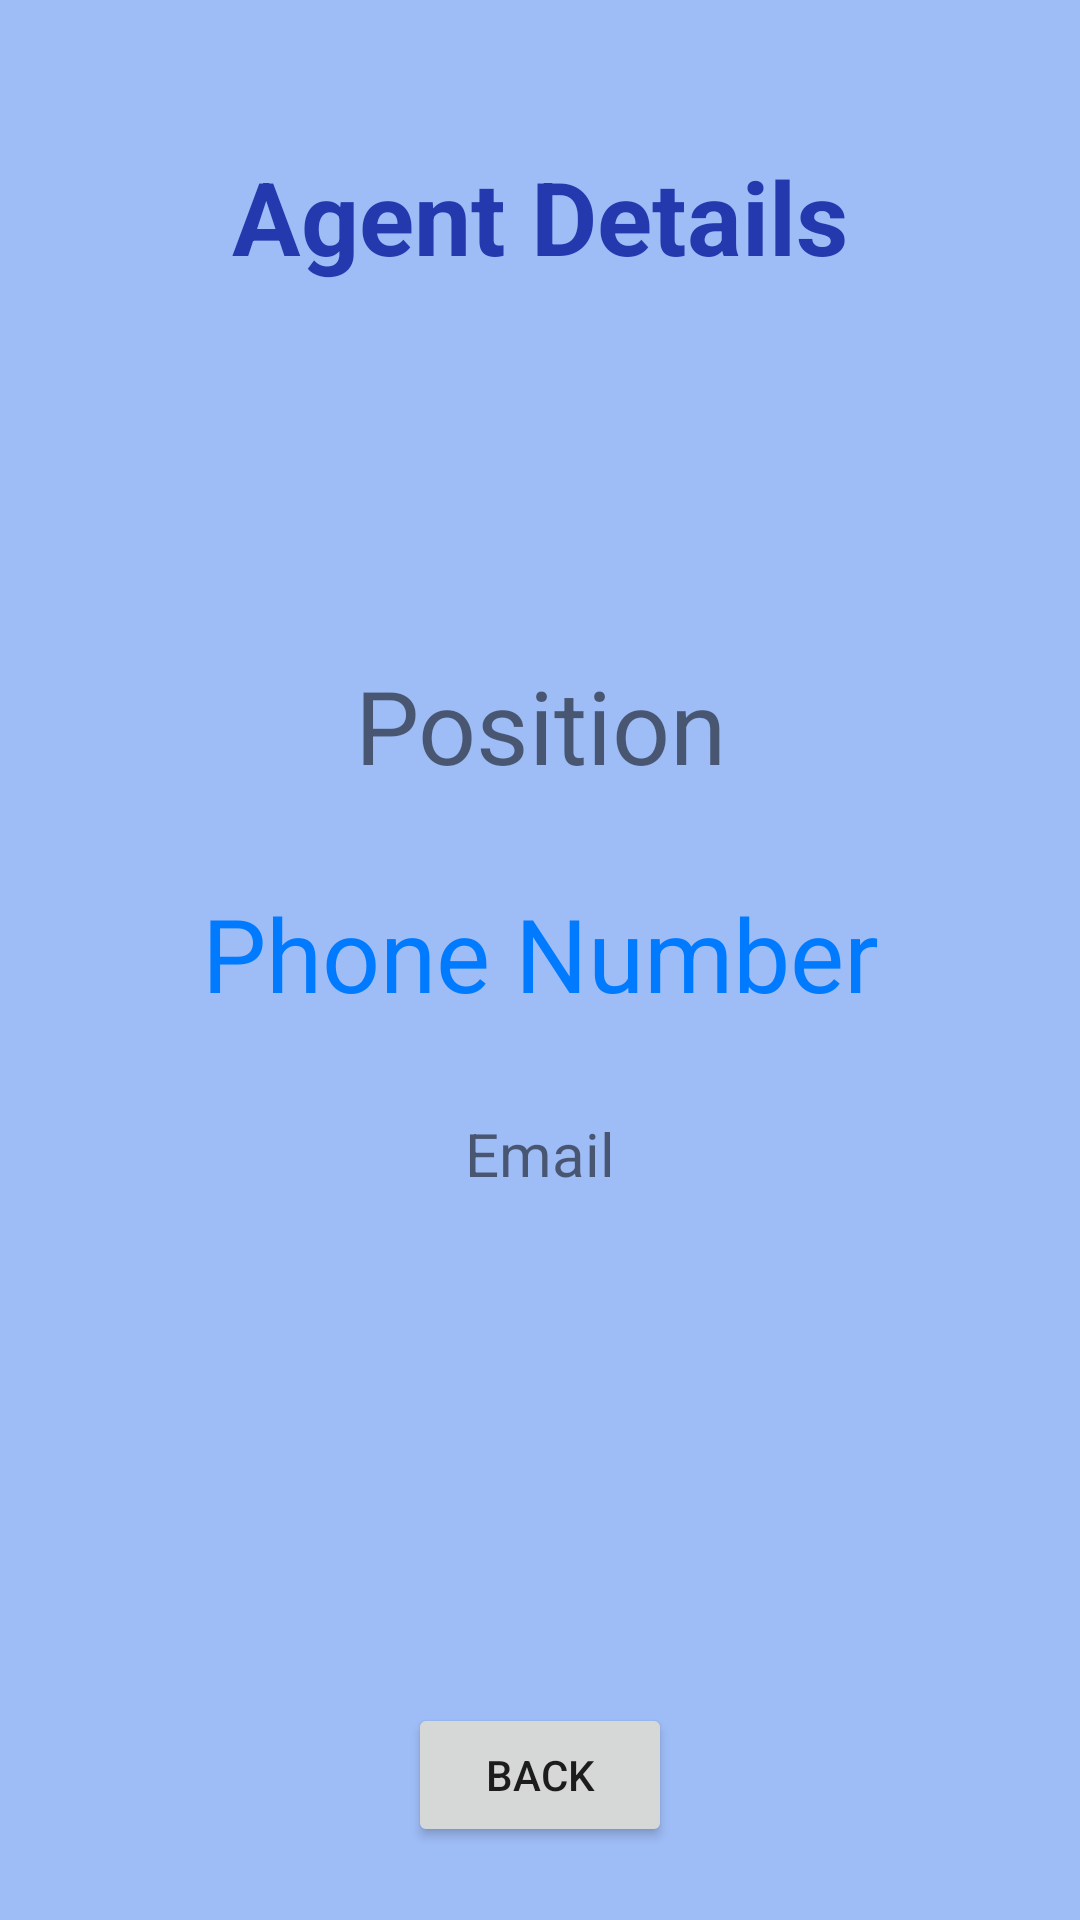

This screen was rendered from an Android layout file. Write that file and the resources it references.
<!-- AndroidManifest.xml: application theme Theme.TravelExperts_mobile -->
<!-- res/layout/activity_agent_details.xml -->
<?xml version="1.0" encoding="utf-8"?>
<androidx.constraintlayout.widget.ConstraintLayout xmlns:android="http://schemas.android.com/apk/res/android"
    xmlns:app="http://schemas.android.com/apk/res-auto"
    xmlns:tools="http://schemas.android.com/tools"
    android:layout_width="match_parent"
    android:layout_height="match_parent"
    tools:context=".AgentDetailsActivity">

    <Button
        android:id="@+id/btnBack"
        android:layout_width="wrap_content"
        android:layout_height="wrap_content"
        android:text="Back"
        app:layout_constraintBottom_toBottomOf="parent"
        app:layout_constraintEnd_toEndOf="parent"
        app:layout_constraintStart_toStartOf="parent"
        app:layout_constraintTop_toTopOf="parent"
        app:layout_constraintVertical_bias="0.959" />

    <TextView
        android:id="@+id/tvAgent"
        android:layout_width="346dp"
        android:layout_height="81dp"
        android:text="Agent Details"
        android:textAlignment="center"
        android:textColor="#2439AE"
        android:textSize="34sp"
        android:textStyle="bold"
        app:layout_constraintBottom_toBottomOf="parent"
        app:layout_constraintEnd_toEndOf="parent"
        app:layout_constraintHorizontal_bias="0.492"
        app:layout_constraintStart_toStartOf="parent"
        app:layout_constraintTop_toTopOf="parent"
        app:layout_constraintVertical_bias="0.088" />

    <LinearLayout
        android:id="@+id/linearLayout2"
        android:layout_width="359dp"
        android:layout_height="260dp"
        android:orientation="vertical"
        app:layout_constraintBottom_toTopOf="@+id/btnBack"
        app:layout_constraintEnd_toEndOf="parent"
        app:layout_constraintStart_toStartOf="parent"
        app:layout_constraintTop_toBottomOf="@+id/tvAgent">

        <TextView
            android:id="@+id/tvCustAddress"
            android:layout_width="match_parent"
            android:layout_height="76dp"
            android:text="Position"
            android:textAlignment="center"
            android:textSize="34sp" />

        <TextView
            android:id="@+id/tvCustHomePhone"
            android:layout_width="match_parent"
            android:layout_height="76dp"
            android:text="Phone Number"
            android:textAlignment="center"
            android:textColor="@color/primary_blue"
            android:textSize="34sp" />

        <TextView
            android:id="@+id/tvCustEmail"
            android:layout_width="match_parent"
            android:layout_height="76dp"
            android:text="Email"
            android:textAlignment="center"
            android:textSize="20sp" />

    </LinearLayout>
</androidx.constraintlayout.widget.ConstraintLayout>
<!-- resources referenced by this layout -->
<resources>
  <color name="primary_blue">#007bff</color>
  <style name="Theme.TravelExperts_mobile" parent="Theme.MaterialComponents.DayNight.DarkActionBar">
          
          <item name="colorPrimary">#0353F1</item>
          <item name="colorPrimaryVariant">#2D70F3</item>
          <item name="colorOnPrimary">@color/white</item>
          
          <item name="colorSecondary">@color/teal_200</item>
          <item name="colorSecondaryVariant">@color/teal_700</item>
          <item name="colorOnSecondary">@color/black</item>
          
          <item name="android:statusBarColor" tools:targetApi="l">?attr/colorPrimaryVariant</item>
          
          <item name="android:background">#9EBCF6</item>
  
      </style>
  <color name="white">#FFFFFFFF</color>
  <color name="teal_200">#FF03DAC5</color>
  <color name="teal_700">#FF018786</color>
  <color name="black">#FF000000</color>
</resources>
